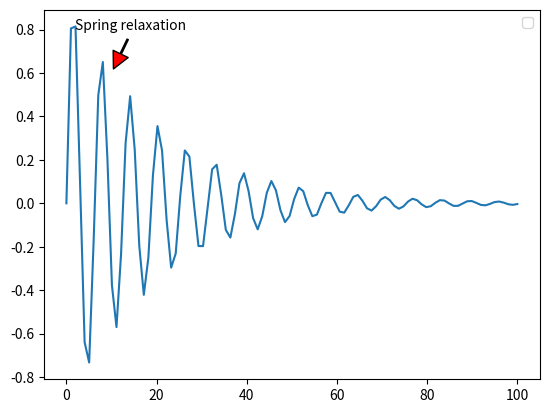

The matplotlib source for this figure:
__author__ = "Patrick Nicolas"
__copyright__ = "Copyright 2020, 2024  All rights reserved."


import numpy as np
from dataclasses import dataclass
from typing import AnyStr, Tuple, NoReturn, Optional


"""
Encapsulate the annotation for a given plot.
text: Description of the annotation
arrow_loc: Target of the arrow (point to) in coordinate
text_loc: Location of the text (start of the arrow)
"""


@dataclass
class PlotAnnotation:
    text: AnyStr
    arrow_loc: Tuple[float, float]
    text_loc: Tuple[float, float]

    def show(self, ax) -> NoReturn:
        ax.annotate(
            text=self.text,
            xy=self.arrow_loc,
            xytext=self.text_loc,
            arrowprops={'width': 1,'facecolor': 'red', 'shrink': 0.1} )


"""
    Wraps the mechanism to annotate 2D plots 
"""

class AnnotatedPlots(object):
    def __init__(self, _x: np.array, _y: np.array) -> None:
        """
        Constructor for miscellaneous plots
        @param _x: First set of values
        @type _x: Numpy array
        @param _y: Second set of values
        @type _y: Numpy array
        """
        self.x = _x
        self.y = _y

    def plot(self, plt_annotation: Optional[PlotAnnotation] = None) -> NoReturn:
        import matplotlib.pyplot as plt

        ax = plt.axes()
        ax.plot(self.x, self.y)
        if plt_annotation is not None:
            plt_annotation.show(ax)
        plt.legend()
        plt.show()


if __name__ == '__main__':
    x = np.linspace(0.0, 100.0, 100)
    y = np.exp(-x*0.05)*np.sin(x)
    misc_plots = AnnotatedPlots(x, y)
    plot_annotation = PlotAnnotation('Spring relaxation', (10.0, 0.6), (2.0, 0.8))
    misc_plots.plot(plot_annotation)
